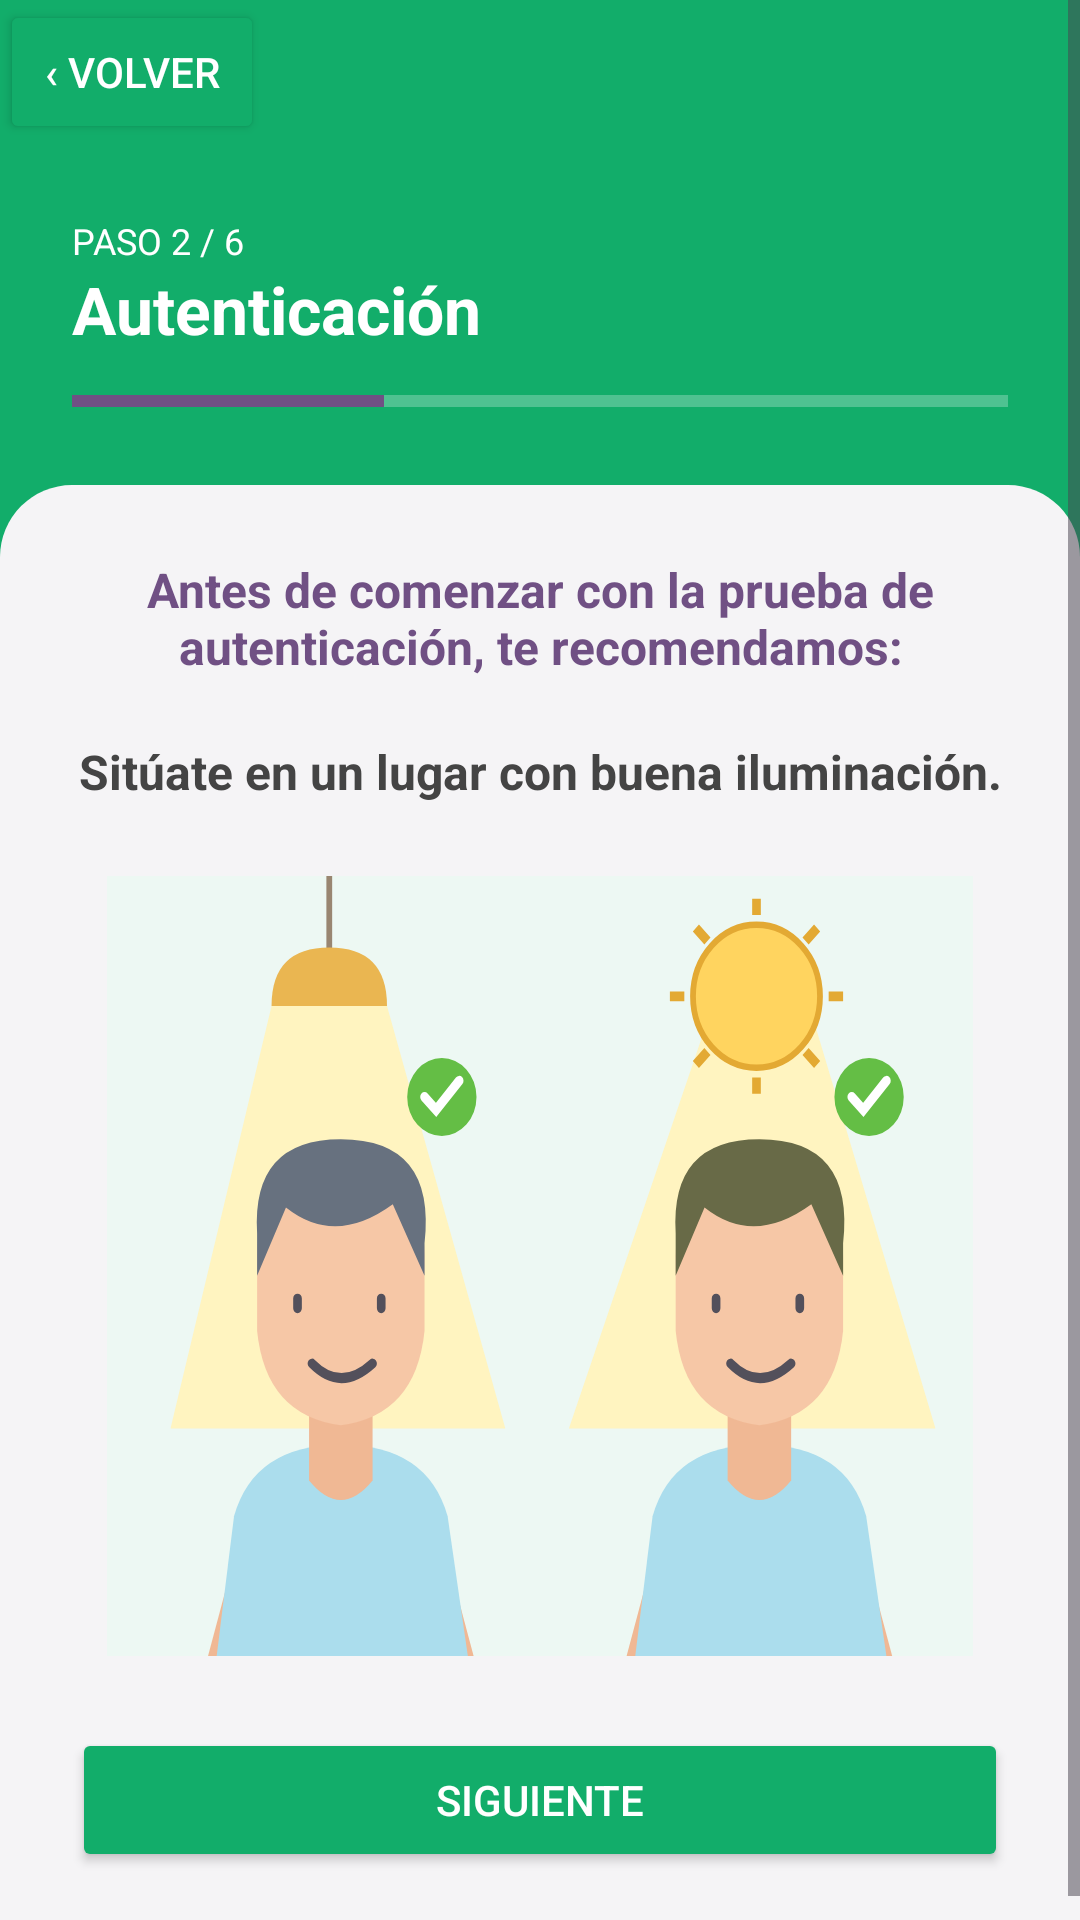

Produce the Android XML layout that renders to this screen, including the resource entries it uses.
<!-- AndroidManifest.xml: application theme Theme.Entrevista -->
<!-- res/layout/activity_authentication.xml -->
<?xml version="1.0" encoding="utf-8"?>
<ScrollView xmlns:android="http://schemas.android.com/apk/res/android" android:id="@+id/authRoot"
    android:layout_width="match_parent" android:layout_height="match_parent" android:fillViewport="true" android:background="#12AD6A">
    <LinearLayout android:layout_width="match_parent" android:layout_height="wrap_content" android:orientation="vertical">
        <Button android:id="@+id/backButton" android:layout_width="wrap_content" android:layout_height="48dp" android:text="‹ Volver" android:textColor="#FFFFFF" android:backgroundTint="#12AD6A" />
        <LinearLayout android:layout_width="match_parent" android:layout_height="wrap_content" android:padding="24dp" android:orientation="vertical">
            <TextView android:layout_width="match_parent" android:layout_height="wrap_content" android:text="PASO 2 / 6" android:textColor="#FFFFFF" android:textSize="12sp" />
            <TextView android:layout_width="match_parent" android:layout_height="wrap_content" android:text="Autenticación" android:textColor="#FFFFFF" android:textSize="22sp" android:textStyle="bold" />
            <ProgressBar style="?android:attr/progressBarStyleHorizontal" android:layout_width="match_parent" android:layout_height="8dp" android:layout_marginTop="12dp" android:max="6" android:progress="2" android:progressTint="#705084" android:progressBackgroundTint="#FFFFFF" />
        </LinearLayout>
        <LinearLayout android:layout_width="match_parent" android:layout_height="0dp" android:layout_weight="1" android:padding="24dp" android:orientation="vertical" android:gravity="center_horizontal" android:background="@drawable/panel_background">
            <TextView android:layout_width="match_parent" android:layout_height="wrap_content" android:gravity="center" android:text="Antes de comenzar con la prueba de autenticación, te recomendamos:" android:textColor="#705084" android:textStyle="bold" android:textSize="16sp" />
            <TextView android:layout_width="match_parent" android:layout_height="wrap_content" android:layout_marginTop="20dp" android:gravity="center" android:text="Sitúate en un lugar con buena iluminación." android:textColor="#444444" android:textStyle="bold" android:textSize="16sp" />
            <ImageView android:layout_width="match_parent" android:layout_height="260dp" android:layout_marginTop="24dp" android:src="@drawable/lighting_guide" android:contentDescription="Rostro centrado e iluminado uniformemente" />
            <Space android:layout_width="1dp" android:layout_height="24dp" android:layout_weight="1" />
            <Button android:id="@+id/nextButton" android:layout_width="match_parent" android:layout_height="wrap_content" android:minHeight="48dp" android:text="Siguiente" android:textColor="#FFFFFF" android:backgroundTint="#12AD6A" />
        </LinearLayout>
    </LinearLayout>
</ScrollView>
<!-- resources referenced by this layout -->
<resources>
  <!-- drawable lighting_guide: vector/xml drawable (drawable, 2785 chars, omitted) -->
  <!-- drawable panel_background (drawable) -->
  <shape xmlns:android="http://schemas.android.com/apk/res/android">
      <solid android:color="#F5F4F6" />
      <corners android:topLeftRadius="24dp" android:topRightRadius="24dp" />
  </shape>
  <style name="Theme.Entrevista" parent="Base.Theme.Entrevista" />
  <style name="Base.Theme.Entrevista" parent="Theme.Material3.DayNight.NoActionBar">
          
          
      </style>
</resources>
